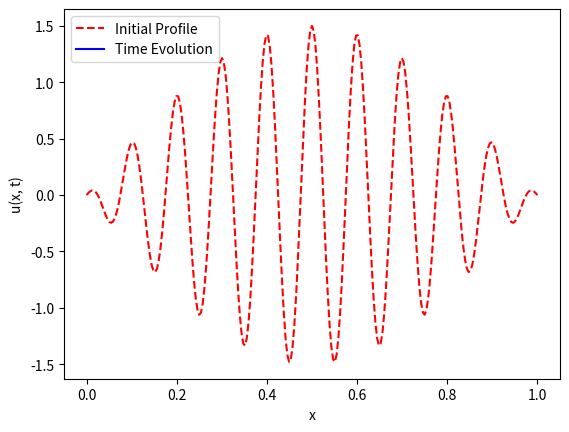

The script that saved this image:
#!/usr/bin/env python3
"""
Diffusion with Neumann or Robin BCs via Crank-Nicolson

"""

# =============================================================================
# Packages
# =============================================================================
import numpy as np
import matplotlib.pyplot as plt
import matplotlib.animation as manimation

# =============================================================================
# Crank-Nicolson
# =============================================================================
def doCN(u0, x, t, D, BC0, BCL):
	dx = x[1] - x[0]
	dt = t[1] - t[0]
	Nx = len(x) - 1
	Nt = len(t) - 1
	
	del0, U0 = BC0
	delL, UL = BCL
	
	D2 = -2*np.eye(Nx+1)
	D2 = D2 + np.eye(Nx+1, k=1) + np.eye(Nx+1, k=-1)
	D2[0, 0] = -2*dx/D*del0 - 2
	D2[0, 1] = 2
	D2[-1, -2] = 2
	D2[-1, -1] = -2*dx/D*delL - 2
	
	zbc = np.zeros(Nx+1)
	zbc[0] = 2*dx/D*U0
	zbc[-1] = 2*dx/D*UL
	
	gam = D*dt/(2*dx**2)
	Acn = np.eye(Nx+1) - gam*D2
	Bcn = np.eye(Nx+1) + gam*D2
	
	U = np.zeros( (Nx+1, Nt+1) )
	U[:,0] = u0
	
	uk = u0
	for kt in range(Nt):
		y = Bcn@uk + dt*zbc
		ukp1 = np.linalg.solve(Acn, y)
		U[:,kt+1] = ukp1
		uk = ukp1
	return U

# =============================================================================
# Animation
# =============================================================================
def doMovie(x, t, U):
	u0 = U[:,0]
	Nt = len(t) - 1
	
	# --- Initialization
	fig, ax = plt.subplots()
	p_init = ax.plot(x, u0, '--r', label = 'Initial Profile')
	p_update = ax.plot([], [], 'b', label = 'Time Evolution')[0]
	ax.set(xlabel = 'x', ylabel = 'u(x, t)')
	ax.legend(loc = 'upper left')
	
	def update(frame):
		tk = t[frame]
		u = U[:, frame]
		p_update.set_xdata(x)
		p_update.set_ydata(u)
		ax.set(title=f'Time t = {tk:.2f} s')
		return(p_update)

	ani = manimation.FuncAnimation(fig=fig, func=update, frames=range(0, Nt+1), interval=100)

	plt.show()

# =============================================================================
# Main Simulation Function
# =============================================================================
def CN_Diffusion_NR():
	# --- Parameters
	D = .1
	L = 1
	tend = 2
		
	# --- Discretizations
	Nt, Nx = 2**5, 2**8
	x = np.linspace(0, L, Nx+1)
	t = np.linspace(0, tend, Nt+1)
	dt, dx = tend/Nt, L/Nx

	# --- Boundary Conditions
	del0, U0 = 3, 1	# For Robin -Du_x + del0 u0 = U0
	delL, UL = 2, 1 # For Robin  Du_x + delL uN = UL
	BC0 = np.array([del0, U0])
	BCL = np.array([delL, UL])
	
	# --- Initialization
	uinit = 1.5*np.cos(np.pi*(x - L/2))*np.cos(20*np.pi*x)
#	uinit = 1.5*np.exp(-(x - L/2)**2/(2*dx))
	U = doCN(uinit, x, t, D, BC0, BCL)
	doMovie(x, t, U)
	
# =============================================================================
# Execute the simulation if the script is run directly
# =============================================================================
if __name__ == "__main__":
    CN_Diffusion_NR()
